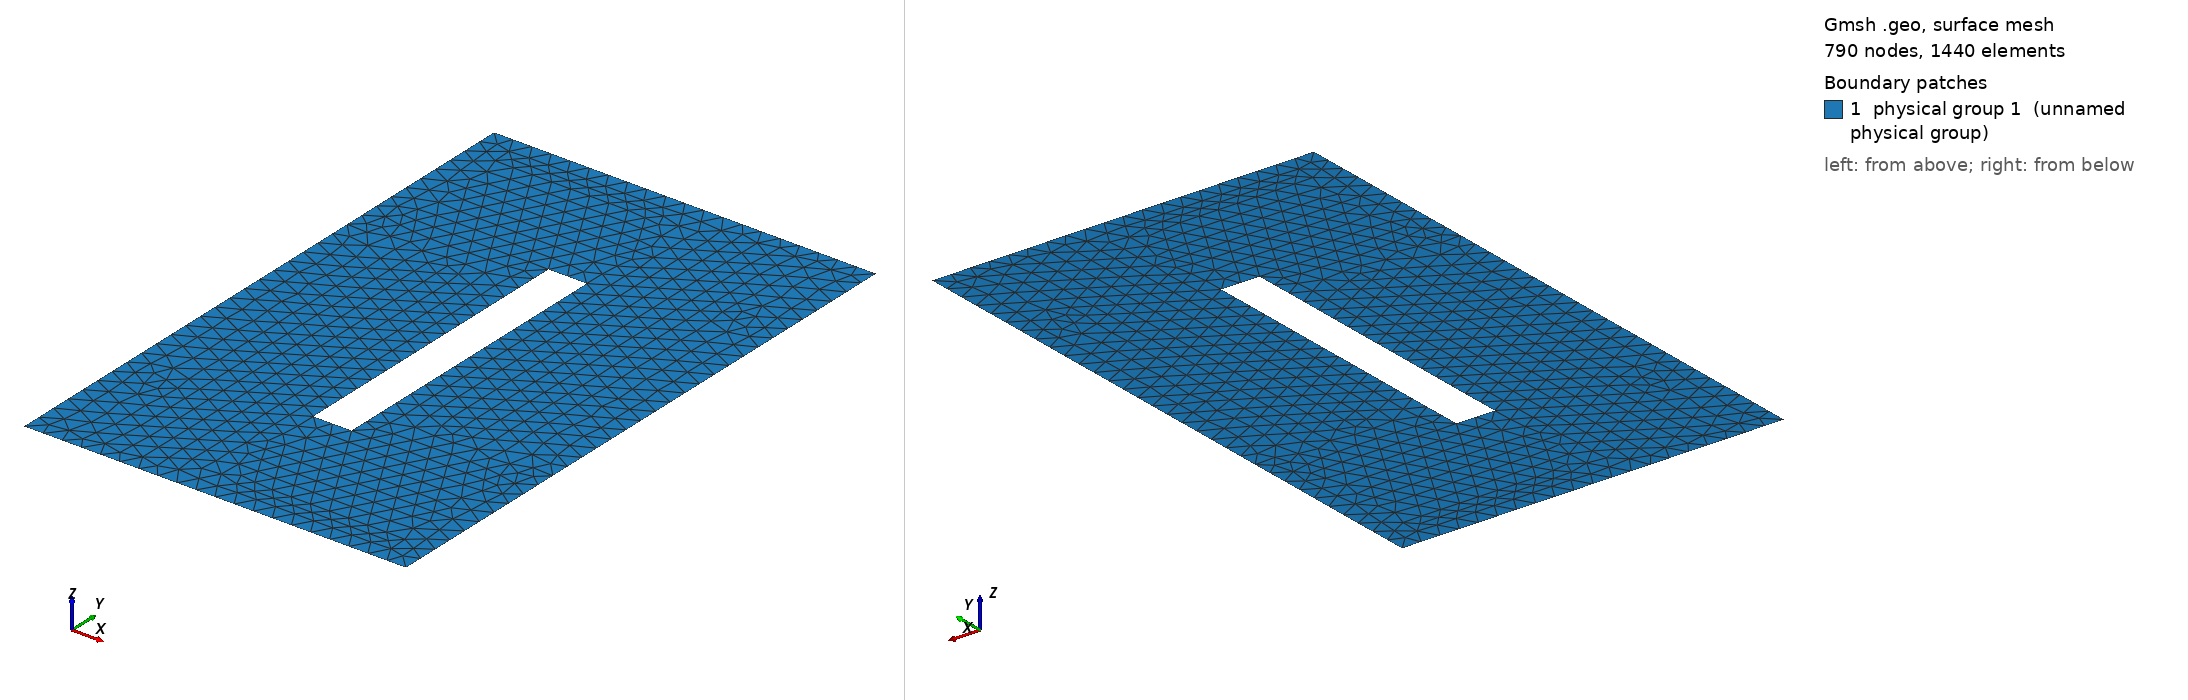

Gmsh geometry script, surface-meshed: 790 nodes, 1440 surface elements. Boundary patches (legend numbers): 1 physical group 1 (unnamed physical group). Left view from above one corner, right view from below the opposite corner. Legend entries are the model's physical surfaces. The drawing asked Gmsh for element sizes between 1% and 20% of the model's largest extent; the script's own settings can give other sizes.

=== MCS_heat.geo (drawn) ===
h=0.05;
Point(1) = {-0.5,-0.8,0,h};
Point(2) = {0.5,-0.8,0,h};
Point(3) = {0.5,0.8,0,h};
Point(4) = {-0.5,0.8,0,h};
Point(5) = {-0.05,-0.4,0,h};
Point(6) = {0.05,-0.4,0,h};
Point(7) = {0.05,0.4,0,h};
Point(8) = {-0.05,0.4,0,h};
Line(1) = {1,2};
Line(2) = {2,3};
Line(3) = {3,4};
Line(4) = {4,1};
Line(5) = {5,6};
Line(6) = {6,7};
Line(7) = {7,8};
Line(8) = {8,5};
Line Loop(1) = {2,3,4,1};
Line Loop(2) = {8,7,6,5};
Plane Surface(3) = {1,2};

Physical Line(11) = {2};
Physical Line(10) = {4};
Physical Line(12) = {1,3,5,6,7,8};
Physical Surface(1) = {3};
